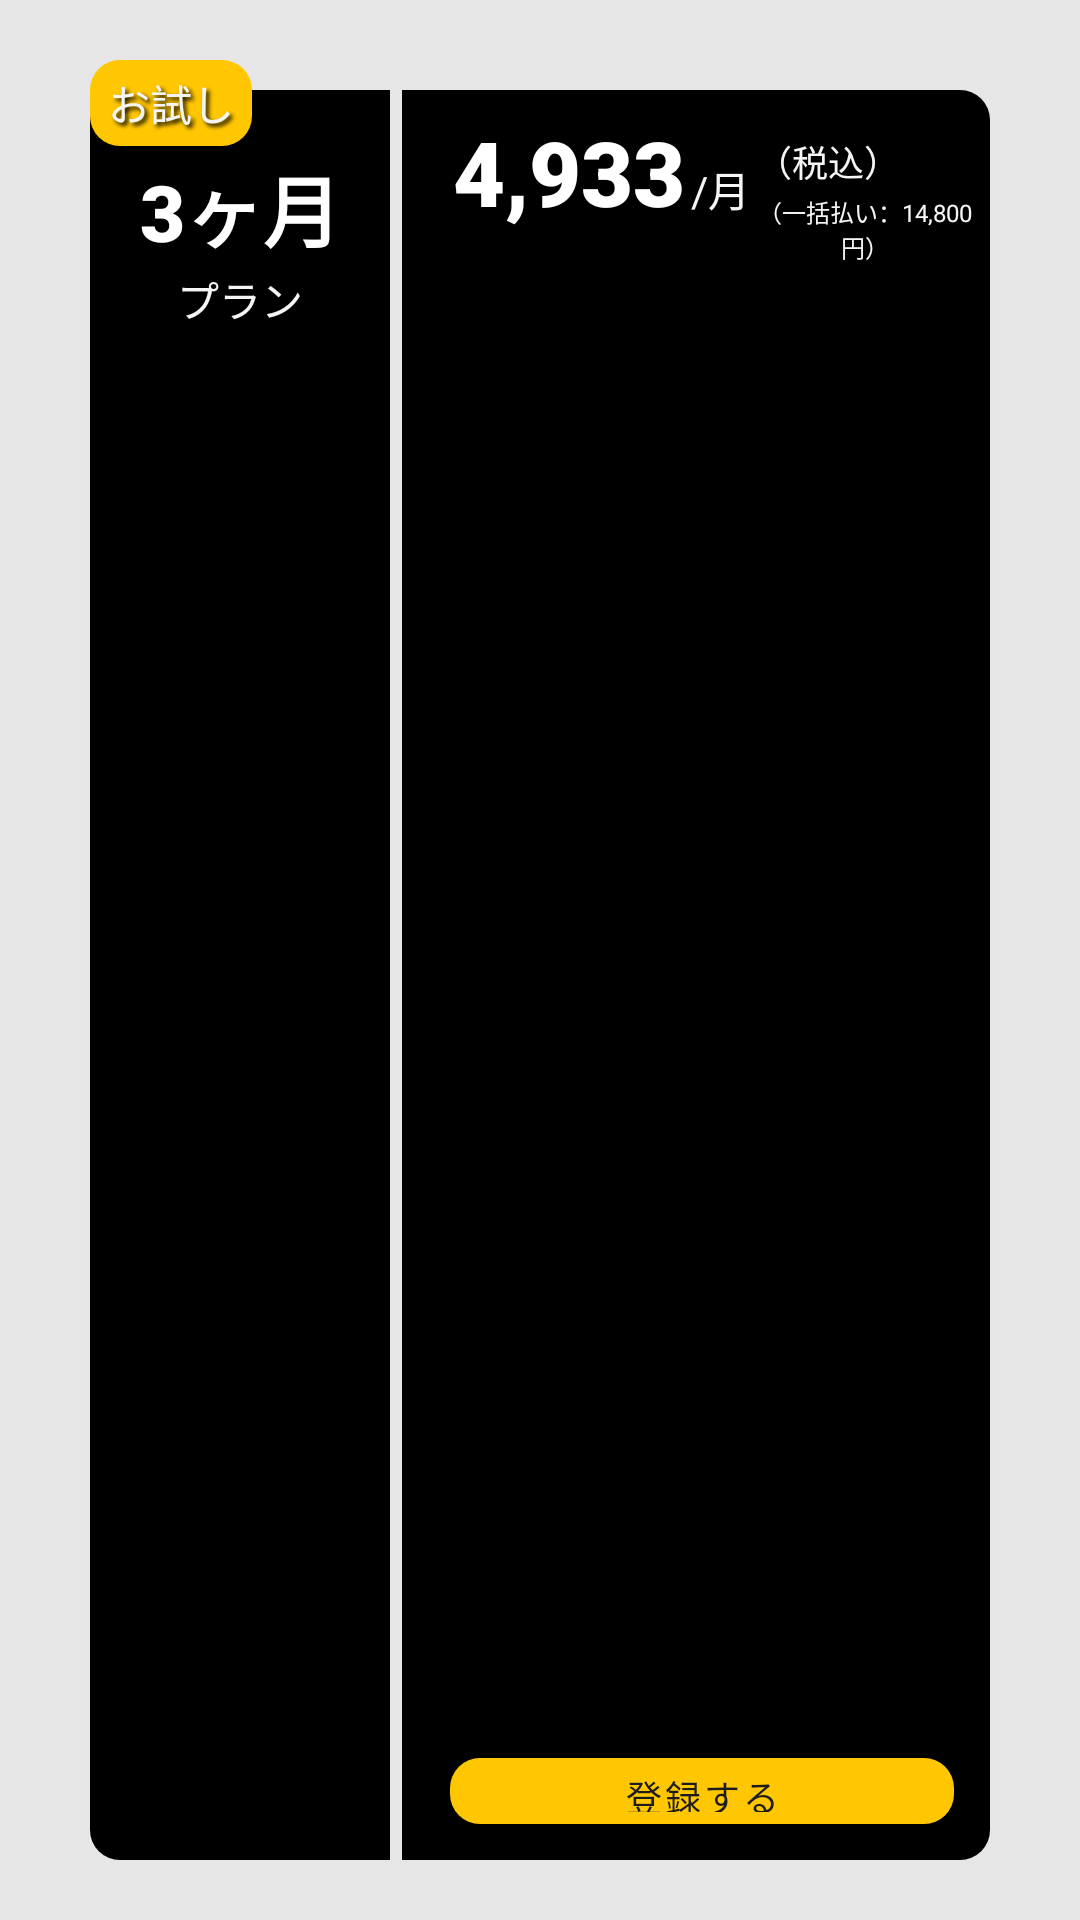

Produce the Android XML layout that renders to this screen, including the resource entries it uses.
<!-- AndroidManifest.xml: application theme Theme.TabContentsSwitchExample -->
<!-- res/layout/include_purchase_premium_member_3.xml -->
<?xml version="1.0" encoding="utf-8"?>
<RelativeLayout xmlns:android="http://schemas.android.com/apk/res/android"
    xmlns:app="http://schemas.android.com/apk/res-auto"
    xmlns:tools="http://schemas.android.com/tools"
    android:id="@+id/relativelayout_3_1"
    android:layout_width="fill_parent"
    android:layout_height="140dp">

    <View
        android:id="@+id/view_3_1"
        android:layout_width="match_parent"
        android:layout_height="match_parent"
        android:background="@color/boarder" />

    <View
        android:id="@+id/view_base_3_1"
        android:layout_width="match_parent"
        android:layout_height="wrap_content"
        android:layout_marginStart="30dp"
        android:layout_marginTop="30dp"
        android:layout_marginEnd="30dp"
        android:layout_marginBottom="20dp"
        android:background="@drawable/shape_rounded_corners_paid_mamber_base_10dp" />


    <LinearLayout
        android:layout_width="match_parent"
        android:layout_height="wrap_content"
        android:layout_alignStart="@id/view_base_3_1"
        android:layout_alignTop="@id/view_base_3_1"
        android:layout_alignEnd="@id/view_base_3_1"
        android:layout_alignBottom="@id/view_base_3_1"
        android:orientation="horizontal"
        android:weightSum="6">

        <LinearLayout
            android:id="@+id/linear_left"
            android:layout_width="0dp"
            android:layout_height="match_parent"
            android:layout_weight="2"
            android:gravity="top|bottom"
            android:orientation="vertical"
            android:padding="0dp">

            <TextView
                android:id="@+id/BannerLText_3_1_0"
                android:layout_width="match_parent"
                android:layout_height="wrap_content"
                android:layout_margin="1dp"
                android:gravity="center"
                android:shadowColor="@color/black"
                android:shadowDx="3"
                android:shadowDy="3"
                android:shadowRadius="3"
                android:text=""
                android:textColor="@color/bg"
                android:textSize="6sp" />

            <TextView
                android:id="@+id/BannerLText_3_1_1"
                android:layout_width="match_parent"
                android:layout_height="wrap_content"
                android:layout_marginTop="10dp"
                android:fontFamily="sans-serif-black"
                android:gravity="center"
                android:shadowColor="@color/black"
                android:shadowDx="3"
                android:shadowDy="3"
                android:shadowRadius="3"
                android:text="@string/paid_member_term_3"
                android:textColor="@color/white"
                android:textSize="26sp" />

            <TextView
                android:id="@+id/BannerLText_3_1_2"
                android:layout_width="match_parent"
                android:layout_height="wrap_content"
                android:layout_margin="1dp"
                android:gravity="center"
                android:shadowColor="@color/black"
                android:shadowDx="3"
                android:shadowDy="3"
                android:shadowRadius="3"
                android:text="@string/paid_member_title_plan"
                android:textColor="@color/bg" />

        </LinearLayout>

        <LinearLayout
            android:layout_width="0dp"
            android:layout_height="match_parent"
            android:layout_weight="4"
            android:orientation="vertical"
            android:visibility="visible"
            tools:visibility="visible">

            <LinearLayout
                android:layout_width="match_parent"
                android:layout_height="match_parent"
                android:weightSum="100"
                android:orientation="horizontal">

                
                <LinearLayout
                    android:layout_width="0dp"
                    android:layout_height="match_parent"
                    android:layout_weight="2"
                    android:orientation="vertical"
                    android:visibility="visible"
                    tools:visibility="visible">
                    <View
                        android:id="@+id/BannerSpace_3_1"
                        android:layout_width="wrap_content"
                        android:layout_height="match_parent"
                        android:background="@color/boarder"/>
                </LinearLayout>

                
                <LinearLayout
                    android:layout_width="0dp"
                    android:layout_height="match_parent"
                    android:layout_weight="96"
                    android:orientation="vertical">

                    <LinearLayout
                        android:layout_width="match_parent"
                        android:layout_height="wrap_content"
                        android:layout_weight="1"
                        android:gravity="center"
                        android:orientation="horizontal"
                        android:paddingEnd="0px"
                        android:weightSum="100">

                        <LinearLayout
                            android:layout_width="match_parent"
                            android:layout_height="match_parent"
                            android:layout_marginStart="16dp"
                            android:layout_marginTop="4dp"
                            android:orientation="horizontal">

                            <TextView
                                android:id="@+id/BannerRText_3_1_0"
                                android:layout_width="wrap_content"
                                android:layout_height="wrap_content"
                                android:layout_margin="1dp"
                                android:fontFamily="sans-serif-black"
                                android:gravity="center"
                                android:text="@string/paid_member_term_3_price"
                                android:textColor="@color/white"
                                android:textSize="30sp" />

                            <TextView
                                android:id="@+id/BannerRText_3_1_1"
                                android:layout_width="wrap_content"
                                android:layout_height="wrap_content"
                                android:layout_margin="1dp"
                                android:gravity="center"
                                android:text="/月"
                                android:textColor="@color/bg" />

                            <LinearLayout
                                android:layout_width="match_parent"
                                android:layout_height="match_parent"
                                android:layout_marginTop="8dp"
                                android:orientation="vertical">

                                <TextView
                                    android:id="@+id/BannerRText_3_1_2"
                                    android:layout_width="match_parent"
                                    android:layout_height="wrap_content"
                                    android:layout_margin="1dp"
                                    android:gravity="start"
                                    android:text="（税込）"
                                    android:textColor="@color/bg"
                                    android:textSize="12sp" />

                                <TextView
                                    android:id="@+id/BannerRText_3_1_4"
                                    android:layout_width="match_parent"
                                    android:layout_height="wrap_content"
                                    android:layout_margin="1dp"
                                    android:gravity="center"
                                    android:text="@string/paid_member_term_3_price_total"
                                    android:textColor="@color/bg"
                                    android:textSize="8sp" />

                            </LinearLayout>

                        </LinearLayout>
                    </LinearLayout>

                    <Button
                        android:id="@+id/button_3_1"
                        style="@style/Widget.MaterialComponents.Button.OutlinedButton"
                        android:layout_width="match_parent"
                        android:layout_height="22dp"
                        android:layout_marginStart="16dp"
                        android:layout_marginTop="4dp"
                        android:layout_marginEnd="8dp"
                        android:layout_marginBottom="12dp"
                        android:background="@drawable/shape_rounded_corners_10dp"
                        android:insetTop="0dp"
                        android:insetBottom="0dp"
                        android:strokeColor="@color/pinkish_grey"
                        android:text="登録する"
                        android:textColor="@color/primaryDark"
                        app:autoSizeMinTextSize="12sp"
                        app:autoSizeTextType="uniform"
                        app:background="@color/accent"
                        app:backgroundTint="@color/accent"
                        app:strokeWidth="0dp"
                        tools:ignore="TouchTargetSizeCheck" />


                </LinearLayout>

            </LinearLayout>
        </LinearLayout>

    </LinearLayout>


    <TextView
        android:id="@+id/popText_3_1"
        android:layout_width="wrap_content"
        android:layout_height="wrap_content"
        android:layout_marginStart="30dp"
        android:layout_marginTop="20dp"
        android:background="@drawable/shape_rounded_corners_10dp"
        android:gravity="center"
        android:paddingStart="6dp"
        android:paddingTop="4dp"
        android:paddingEnd="6dp"
        android:paddingBottom="4dp"
        android:shadowColor="@color/black"
        android:shadowDx="3"
        android:shadowDy="3"
        android:shadowRadius="3"
        android:text="お試し"
        android:textColor="@color/bg" />

    <View
        android:id="@+id/view_base_right_3"
        android:layout_width="wrap_content"
        android:layout_height="wrap_content"
        android:layout_marginStart="50dp"
        android:layout_marginTop="30dp"
        android:layout_marginEnd="30dp"
        android:layout_marginBottom="20dp"
        android:layout_toEndOf="@id/popText_3_1"
        android:background="?android:attr/panelBackground" />

</RelativeLayout>
<!-- resources referenced by this layout -->
<resources>
  <color name="accent">#FFC602</color>
  <color name="bg">#f5f5f5</color>
  <color name="black">#FF000000</color>
  <color name="boarder">#e7e6e6</color>
  <color name="pinkish_grey">#b3b1b1</color>
  <color name="primaryDark">@color/primary</color>
  <color name="white">#FFFFFFFF</color>
  <!-- drawable shape_rounded_corners_10dp (drawable) -->
  <?xml version="1.0" encoding="utf-8"?>
  <selector xmlns:android="http://schemas.android.com/apk/res/android">
      <item>
          <shape android:shape="rectangle">
              <corners
                  android:topRightRadius="10dp"
                  android:bottomRightRadius="10dp"
                  android:bottomLeftRadius="10dp"
                  android:topLeftRadius="10dp"
                  />
              <solid
                  android:color="@color/accent"
                  />
          </shape>
      </item>
  </selector>
  <!-- drawable shape_rounded_corners_paid_mamber_base_10dp (drawable) -->
  <?xml version="1.0" encoding="utf-8"?>
  <selector xmlns:android="http://schemas.android.com/apk/res/android">
      <item>
          <shape android:shape="rectangle">
              <corners
                  android:topRightRadius="10dp"
                  android:bottomRightRadius="10dp"
                  android:bottomLeftRadius="10dp"
                  android:topLeftRadius="10dp"
                  />
              <solid
                  android:color="@color/black"
                  />
          </shape>
      </item>
  </selector>
  <string name="paid_member_term_3">3ヶ月</string>
  <string name="paid_member_term_3_price">4,933</string>
  <string name="paid_member_term_3_price_total">（一括払い：14,800円）</string>
  <string name="paid_member_title_plan">プラン</string>
  <style name="Theme.TabContentsSwitchExample" parent="Theme.MaterialComponents.DayNight.DarkActionBar">
          
          <item name="colorPrimary">@color/purple_500</item>
          <item name="colorPrimaryVariant">@color/purple_700</item>
          <item name="colorOnPrimary">@color/white</item>
          
          <item name="colorSecondary">@color/teal_200</item>
          <item name="colorSecondaryVariant">@color/teal_700</item>
          <item name="colorOnSecondary">@color/black</item>
          
          <item name="android:statusBarColor">?attr/colorPrimaryVariant</item>
          
      </style>
  <color name="primary">#1C1C1C</color>
  <color name="purple_500">#FF6200EE</color>
  <color name="purple_700">#FF3700B3</color>
  <color name="teal_200">#FF03DAC5</color>
  <color name="teal_700">#FF018786</color>
</resources>
